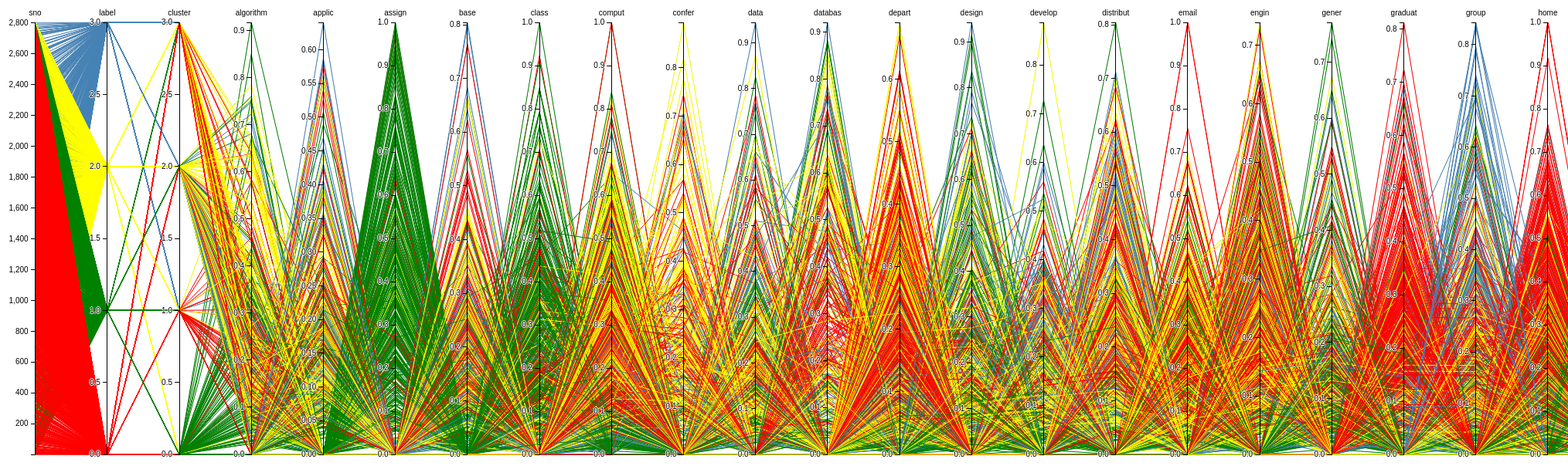
D3 v3 page, settled after 480 driven frames (8 s of simulated time); the page loaded 1 data file(s).



    var margin = {top: 30, right: 10, bottom: 10, left: 10},
            width = 4960 - margin.left - margin.right,
            height = 600 - margin.top - margin.bottom;

    var x = d3.scale.ordinal().rangePoints([0, width], 1),
            y = {},
            dragging = {};

    var line = d3.svg.line(),
            axis = d3.svg.axis().orient("left"),
            background,
            foreground;

    var svg = d3.select("body").append("svg")
            .attr("width", width + margin.left + margin.right)
            .attr("height", height + margin.top + margin.bottom)
            .append("g")
            .attr("transform", "translate(" + margin.left + "," + margin.top + ")");

    d3.csv("graph_data_modified.csv", function(error, graph) {

        // Extract the list of dimensions and create a scale for each.
        x.domain(dimensions = d3.keys(graph[0]).filter(function(d) {
            return (d != "name") && (y[d] = d3.scale.linear()
                            .domain(d3.extent(graph, function(p) { return +p[d]; }))
                            .range([height, 0]));
        }));

        // Add grey background lines for context.
        background = svg.append("g")
                .attr("class", "background")
                .selectAll("path")
                .data(graph)
                .enter().append("path")
                .attr("d", path);

        // Add blue foreground lines for focus.
        foreground = svg.append("g")
                .attr("class", "foreground")
                .selectAll("path")
                .data(graph)
                .enter().append("path")
                .attr("d", path)
                .style("stroke",function(d){
                    //console.log(d)
                    if(d['label']== 0)
                        return "red"
                    else if(d['label']== 1)
                        return "green"
                    else if(d['label']== 2)
                        return "yellow"
                    else
                        return "steelblue"
                });;

        // Adding color to the paths


        // Add a group eleDment for each dimension.
        var g = svg.selectAll(".dimension")
                .data(dimensions)
                .enter().append("g")
                .attr("class", "dimension")
                .attr("transform", function(d) { return "translate(" + x(d) + ")"; })
                .call(d3.behavior.drag()
                        .origin(function(d) { return {x: x(d)}; })
                        .on("dragstart", function(d) {
                            dragging[d] = x(d);
                            background.attr("visibility", "hidden");
                        })
                        .on("drag", function(d) {
                            dragging[d] = Math.min(width, Math.max(0, d3.event.x));
                            foreground.attr("d", path);
                            dimensions.sort(function(a, b) { return position(a) - position(b); });
                            x.domain(dimensions);
                            g.attr("transform", function(d) { return "translate(" + position(d) + ")"; })
                        })
                        .on("dragend", function(d) {
                            delete dragging[d];
                            transition(d3.select(this)).attr("transform", "translate(" + x(d) + ")");
                            transition(foreground).attr("d", path);
                            background
                                    .attr("d", path)
                                    .transition()
                                    .delay(500)
                                    .duration(0)
                                    .attr("visibility", null);
                        }));

        // Add an axis and title.
        g.append("g")
                .attr("class", "axis")
                .each(function(d) { d3.select(this).call(axis.scale(y[d])); })
                .append("text")
                .style("text-anchor", "middle")
                .attr("y", -9)
                .text(function(d) { return d; });

        // Add and store a brush for each axis.
        g.append("g")
                .attr("class", "brush")
                .each(function(d) {
                    d3.select(this).call(y[d].brush = d3.svg.brush().y(y[d]).on("brushstart", brushstart).on("brush", brush));
                })
                .selectAll("rect")
                .attr("x", -8)
                .attr("width", 16);
    });

    function position(d) {
        var v = dragging[d];
        return v == null ? x(d) : v;
    }

    function transition(g) {
        return g.transition().duration(500);
    }

    // Returns the path for a given data point.
    function path(d) {
        return line(dimensions.map(function(p) { return [position(p), y[p](d[p])]; }));
    }

    function brushstart() {
        d3.event.sourceEvent.stopPropagation();
    }

    // Handles a brush event, toggling the display of foreground lines.
    function brush() {
        var actives = dimensions.filter(function(p) { return !y[p].brush.empty(); }),
                extents = actives.map(function(p) { return y[p].brush.extent(); });
        foreground.style("display", function(d) {
            return actives.every(function(p, i) {
                return extents[i][0] <= d[p] && d[p] <= extents[i][1];
            }) ? null : "none";
        });
    }
    function brushclear() {

    }



### data: graph_data_modified.csv
sno, label, cluster, algorithm, applic, assign, base, class, comput, confer, data, databas, depart, design, develop, distribut, email, engin, gener, graduat, group, home, homework, includ
1, 0, 2, 0.2335, 0, 0, 0.07963, 0, 0.387, 0.1794, 0, 0, 0.04898, 0.06937, 0, 0.07829, 0.06669, 0, 0, 0, 0, 0.1082, 0, 0
2, 0, 1, 0, 0, 0, 0, 0, 0.1071, 0, 0.2433, 0, 0, 0, 0, 0, 0, 0, 0, 0, 0, 0, 0, 0
3, 2, 2, 0.5111, 0, 0, 0, 0, 0.231, 0, 0, 0, 0.1072, 0, 0, 0.1714, 0.146, 0.1438, 0.1684, 0, 0, 0, 0, 0
4, 0, 3, 0.1158, 0, 0, 0, 0, 0.2094, 0, 0, 0, 0.1457, 0, 0, 0, 0.09922, 0, 0, 0, 0, 0.3218, 0, 0.2149
5, 3, 2, 0, 0, 0, 0, 0, 0.1677, 0.4277, 0, 0, 0.1168, 0.3308, 0, 0, 0, 0, 0, 0, 0.3464, 0, 0, 0
6, 2, 3, 0, 0, 0, 0, 0, 0.2263, 0, 0, 0, 0.3151, 0, 0, 0, 0.429, 0, 0, 0, 0, 0, 0, 0
7, 2, 3, 0, 0, 0, 0, 0, 0.1893, 0, 0, 0, 0.1318, 0, 0, 0, 0.1795, 0, 0, 0.189, 0, 0, 0, 0
8, 2, 2, 0, 0, 0, 0.2281, 0, 0.3527, 0.2569, 0.1144, 0.1331, 0.07014, 0, 0, 0, 0.0955, 0, 0, 0, 0, 0, 0, 0.1034
9, 0, 1, 0, 0, 0, 0, 0, 0.1952, 0, 0, 0, 0.1359, 0, 0, 0, 0, 0.1822, 0.4269, 0, 0, 0, 0, 0
10, 1, 0, 0.08933, 0.09106, 0.3923, 0, 0.0851, 0, 0, 0, 0, 0, 0, 0, 0, 0, 0, 0.1766, 0, 0, 0.06207, 0.6812, 0
11, 0, 1, 0, 0, 0, 0, 0, 0.1153, 0, 0.7853, 0, 0.1605, 0, 0, 0, 0, 0, 0, 0.2301, 0, 0, 0, 0
12, 2, 3, 0, 0, 0, 0, 0, 0.2313, 0, 0, 0.1528, 0.08051, 0, 0, 0.1287, 0.2192, 0, 0.3795, 0, 0, 0.1778, 0, 0
13, 0, 2, 0, 0, 0, 0, 0, 0.4262, 0, 0, 0, 0.1483, 0.2101, 0, 0, 0.202, 0.1989, 0, 0, 0, 0.1638, 0, 0
14, 0, 1, 0, 0, 0, 0.1113, 0.1037, 0.1968, 0, 0, 0, 0, 0, 0, 0, 0, 0, 0, 0, 0, 0, 0, 0
15, 2, 2, 0.1802, 0, 0, 0.1843, 0, 0.08143, 0, 0.1849, 0, 0, 0.3211, 0, 0, 0, 0.456, 0, 0, 0, 0, 0, 0
16, 2, 3, 0, 0, 0, 0, 0, 0.2901, 0, 0, 0, 0.1346, 0, 0.5262, 0, 0.09166, 0.09027, 0, 0, 0, 0.07433, 0, 0
17, 2, 2, 0.1006, 0.1025, 0, 0, 0, 0.1363, 0, 0, 0, 0.1266, 0.08962, 0.1978, 0.3034, 0.08615, 0.08484, 0, 0, 0.09386, 0, 0, 0
18, 0, 1, 0, 0, 0, 0, 0, 0.3372, 0, 0, 0, 0, 0, 0, 0, 0.4261, 0, 0, 0.2243, 0, 0.1728, 0, 0
19, 2, 3, 0, 0, 0, 0, 0, 0.5394, 0, 0, 0, 0.1252, 0, 0, 0.2001, 0, 0, 0, 0, 0, 0, 0, 0
20, 0, 3, 0, 0, 0, 0, 0, 0.3131, 0, 0, 0.2068, 0, 0, 0, 0, 0, 0, 0, 0, 0, 0.1203, 0, 0
21, 1, 0, 0, 0, 0, 0, 0, 0, 0, 0, 0, 0, 0, 0, 0, 0, 0, 0, 0, 0, 0, 0.1882, 0
22, 3, 2, 0, 0, 0, 0, 0, 0, 0, 0, 0, 0, 0, 0.3435, 0, 0, 0, 0, 0, 0, 0, 0, 0
23, 0, 1, 0, 0, 0, 0, 0, 0.2326, 0, 0, 0, 0.3238, 0, 0, 0, 0, 0.4342, 0, 0, 0, 0.3575, 0, 0
24, 2, 2, 0.1441, 0, 0, 0, 0, 0.5861, 0, 0, 0, 0.09067, 0, 0, 0, 0, 0, 0, 0, 0, 0.1001, 0, 0
25, 2, 2, 0.4118, 0, 0, 0, 0, 0.4963, 0.3163, 0, 0, 0.2591, 0, 0.135, 0, 0, 0.3474, 0, 0, 0.1281, 0.09536, 0, 0.1274
26, 0, 0, 0, 0, 0.9678, 0, 0, 0, 0, 0, 0, 0, 0, 0, 0, 0.2518, 0, 0, 0, 0, 0, 0, 0
27, 2, 2, 0.137, 0, 0, 0.1402, 0, 0.5573, 0.07895, 0.0703, 0, 0.04311, 0.06106, 0, 0.06891, 0, 0, 0, 0, 0.06395, 0, 0, 0
28, 1, 0, 0, 0, 0, 0, 0, 0.624, 0, 0, 0, 0.2172, 0, 0, 0, 0, 0, 0, 0, 0, 0, 0, 0
29, 2, 3, 0, 0, 0, 0, 0, 0.1022, 0, 0, 0, 0, 0, 0.2223, 0, 0, 0, 0, 0.2039, 0, 0, 0, 0.2097
30, 2, 2, 0, 0.06088, 0, 0.1833, 0, 0.162, 0.2753, 0.1226, 0.1426, 0.03759, 0, 0.05876, 0, 0.05118, 0.0504, 0, 0.05389, 0, 0.083, 0, 0.05543
31, 0, 3, 0, 0, 0, 0, 0, 0.6589, 0, 0, 0, 0.1147, 0, 0, 0, 0.1561, 0.1538, 0.1802, 0, 0, 0, 0, 0
32, 0, 1, 0, 0, 0, 0, 0, 0.2211, 0, 0, 0, 0.3078, 0, 0, 0, 0, 0, 0, 0.2206, 0, 0.1699, 0, 0
33, 1, 0, 0, 0, 0.183, 0, 0.1588, 0.1507, 0, 0, 0, 0.1049, 0, 0, 0, 0.1428, 0.2813, 0, 0.1504, 0, 0.2317, 0.6356, 0
34, 0, 1, 0, 0, 0, 0, 0, 0, 0, 0, 0, 0, 0, 0, 0, 0, 0, 0, 0, 0, 0, 0, 0
35, 1, 2, 0.1338, 0.1363, 0, 0, 0, 0, 0.1542, 0, 0, 0, 0, 0, 0, 0, 0, 0, 0, 0, 0, 0, 0
36, 3, 2, 0, 0, 0, 0, 0, 0, 0, 0.1013, 0, 0, 0, 0.09712, 0.1986, 0, 0, 0, 0, 0.1843, 0.06859, 0, 0.09162
37, 3, 2, 0, 0, 0, 0, 0, 0.2599, 0, 0, 0, 0, 0.3416, 0.3771, 0, 0, 0, 0, 0, 0.3578, 0, 0, 0
38, 0, 1, 0, 0, 0, 0, 0, 0, 0, 0, 0, 0.09914, 0, 0.155, 0, 0, 0.1329, 0.1557, 0.1421, 0, 0.2189, 0, 0
39, 0, 2, 0, 0, 0, 0, 0, 0.07418, 0, 0, 0, 0.1033, 0, 0, 0, 0, 0.1385, 0, 0.2961, 0, 0, 0, 0.1523
40, 1, 0, 0, 0, 0, 0, 0.8453, 0.1337, 0, 0, 0, 0.1861, 0, 0, 0, 0.2534, 0, 0, 0, 0, 0, 0, 0
41, 3, 2, 0.1105, 0, 0, 0, 0, 0.1997, 0.1273, 0, 0, 0, 0.1969, 0.2174, 0, 0, 0, 0, 0, 0.3094, 0.07676, 0, 0
42, 3, 2, 0, 0, 0, 0.2335, 0, 0, 0, 0.3513, 0.2725, 0, 0.1017, 0.1123, 0, 0, 0, 0, 0, 0, 0, 0, 0.1059
43, 2, 3, 0, 0, 0, 0, 0, 0.2214, 0, 0, 0, 0, 0, 0, 0, 0.4197, 0, 0, 0, 0, 0, 0, 0
44, 0, 3, 0, 0, 0, 0, 0, 0.3697, 0, 0, 0, 0.2574, 0, 0, 0, 0, 0, 0, 0, 0, 0, 0, 0
45, 2, 3, 0, 0, 0, 0, 0, 0.3621, 0, 0, 0, 0.2521, 0, 0, 0, 0, 0.338, 0, 0, 0, 0, 0, 0
46, 2, 2, 0, 0, 0, 0, 0, 0.3848, 0.04906, 0, 0.05082, 0.1875, 0.03794, 0, 0, 0.03647, 0, 0, 0, 0.2384, 0.2366, 0, 0.07901
47, 3, 2, 0, 0, 0, 0.1013, 0, 0.04477, 0, 0.6099, 0, 0, 0, 0, 0.1993, 0, 0, 0, 0, 0, 0, 0, 0
48, 1, 0, 0.06005, 0.0612, 0.3296, 0.06143, 0.286, 0.08142, 0.0692, 0, 0, 0.03779, 0.107, 0, 0, 0, 0.05066, 0.05936, 0, 0.05605, 0, 0.6105, 0.05572
49, 3, 2, 0, 0, 0, 0, 0, 0, 0, 0, 0, 0, 0, 0.1733, 0, 0.1509, 0, 0, 0, 0, 0.2448, 0, 0
50, 1, 0, 0, 0, 0.05866, 0.01822, 0.03393, 0.00805, 0, 0, 0, 0, 0.03175, 0, 0, 0, 0, 0, 0, 0, 0.02475, 0.6112, 0
51, 0, 1, 0, 0, 0, 0, 0, 0, 0, 0, 0, 0, 0, 0, 0, 0, 0, 0, 0.5446, 0, 0.4194, 0, 0
52, 1, 0, 0, 0, 0, 0, 0, 0.1156, 0, 0, 0, 0.161, 0, 0, 0, 0, 0, 0, 0, 0, 0, 0.9755, 0
53, 0, 1, 0, 0, 0, 0, 0, 0.08003, 0, 0, 0.2114, 0, 0, 0, 0, 0, 0, 0.175, 0, 0, 0.123, 0, 0
54, 0, 1, 0, 0, 0, 0, 0, 0.221, 0, 0, 0, 0, 0, 0, 0, 0.2095, 0.4126, 0, 0.4412, 0, 0.3398, 0, 0
55, 1, 0, 0.309, 0, 0, 0, 0.5887, 0, 0, 0, 0, 0, 0, 0, 0, 0, 0, 0, 0, 0, 0, 0, 0
56, 2, 2, 0.03405, 0.06941, 0, 0, 0, 0.1077, 0.1962, 0.1398, 0, 0.02142, 0.09103, 0.1005, 0.06849, 0, 0, 0, 0.06143, 0, 0, 0, 0
57, 0, 1, 0, 0, 0, 0, 0, 0.2398, 0, 0, 0.3167, 0.1669, 0, 0, 0, 0, 0.2238, 0, 0.2393, 0, 0, 0, 0
58, 0, 1, 0, 0, 0, 0, 0, 0, 0, 0, 0, 0, 0, 0, 0, 0, 0, 0, 0, 0, 0.3459, 0, 0
59, 2, 2, 0, 0, 0, 0, 0, 0.1848, 0, 0, 0, 0, 0.7286, 0, 0, 0.3502, 0, 0, 0, 0, 0, 0, 0
60, 1, 0, 0, 0.1906, 0, 0, 0.1781, 0.3381, 0, 0.1919, 0, 0, 0, 0, 0, 0.3204, 0, 0.1849, 0, 0, 0.1299, 0.2376, 0
... 2,743 more rows